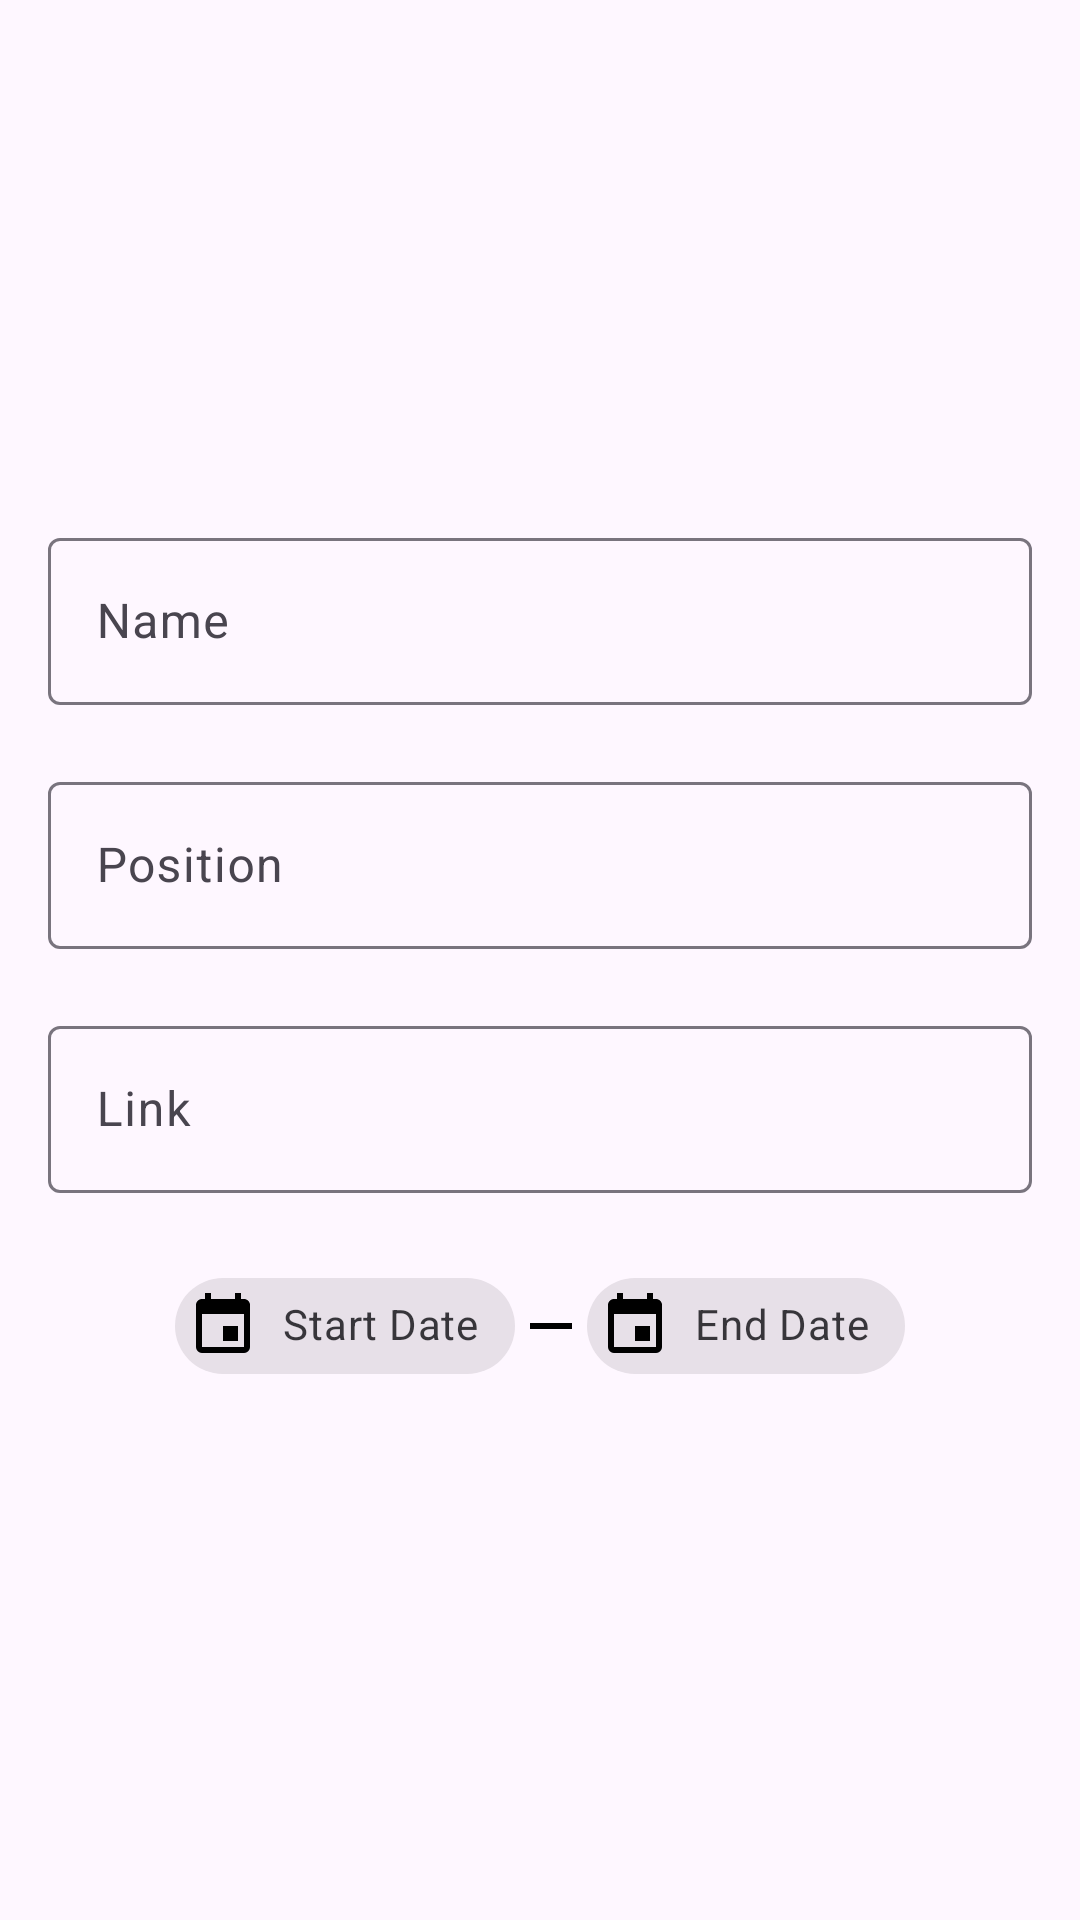

Android layout source for this screen:
<!-- AndroidManifest.xml: application theme Theme.NeWork -->
<!-- res/layout/fragment_new_job.xml -->
<?xml version="1.0" encoding="utf-8"?>
<LinearLayout xmlns:android="http://schemas.android.com/apk/res/android"
    xmlns:app="http://schemas.android.com/apk/res-auto"
    xmlns:tools="http://schemas.android.com/tools"
    android:layout_width="match_parent"
    android:layout_height="match_parent"
    android:gravity="center"
    android:orientation="vertical"
    android:padding="@dimen/common_spacing">

    <com.google.android.material.textfield.TextInputLayout
        android:id="@+id/tilName"
        android:layout_width="match_parent"
        android:layout_height="wrap_content"
        android:hint="@string/name_job"
        app:errorEnabled="true">

        <com.google.android.material.textfield.TextInputEditText
            android:id="@+id/etName"
            android:layout_width="match_parent"
            android:layout_height="wrap_content"
            android:inputType="textLongMessage" />

    </com.google.android.material.textfield.TextInputLayout>

    <com.google.android.material.textfield.TextInputLayout
        android:id="@+id/tilPosition"
        android:layout_width="match_parent"
        android:layout_height="wrap_content"
        android:hint="@string/position_job"
        app:errorEnabled="true">

        <com.google.android.material.textfield.TextInputEditText
            android:id="@+id/etPosition"
            android:layout_width="match_parent"
            android:layout_height="wrap_content"
            android:inputType="textPersonName" />

    </com.google.android.material.textfield.TextInputLayout>

    <com.google.android.material.textfield.TextInputLayout
        android:id="@+id/tilLink"
        android:layout_width="match_parent"
        android:layout_height="wrap_content"
        android:hint="@string/link_job"
        app:errorEnabled="true">

        <com.google.android.material.textfield.TextInputEditText
            android:id="@+id/etLink"
            android:layout_width="match_parent"
            android:layout_height="wrap_content"
            android:inputType="textUri" />

    </com.google.android.material.textfield.TextInputLayout>

    <LinearLayout
        android:layout_width="match_parent"
        android:layout_height="wrap_content"
        android:gravity="center"
        android:orientation="horizontal">

        <com.google.android.material.chip.Chip
            android:id="@+id/chipStart"
            style="@style/Widget.MaterialComponents.Chip.Action"
            android:layout_width="wrap_content"
            android:layout_height="wrap_content"
            android:text="@string/start_date_job"
            app:chipIcon="@drawable/ic_event_24" />

        <ImageView
            android:layout_width="wrap_content"
            android:layout_height="wrap_content"
            android:contentDescription="@string/description_dash"
            android:src="@drawable/ic_minus_24" />


        <com.google.android.material.chip.Chip
            android:id="@+id/chipFinish"
            style="@style/Widget.MaterialComponents.Chip.Action"
            android:layout_width="wrap_content"
            android:layout_height="wrap_content"
            android:text="@string/end_date_job"
            app:chipIcon="@drawable/ic_event_24" />

    </LinearLayout>

    <TextView
        android:id="@+id/dateError"
        android:layout_width="match_parent"
        android:layout_height="wrap_content"
        android:gravity="center"
        android:text="@string/start_date_cannot_be_empty"
        android:textAppearance="@style/TextAppearance.MaterialComponents.Caption"
        android:textColor="@color/design_default_color_error"
        android:visibility="gone"
        tools:visibility="gone" />

</LinearLayout>
<!-- resources referenced by this layout -->
<resources>
  <dimen name="common_spacing">16dp</dimen>
  <!-- drawable ic_event_24 (drawable) -->
  <?xml version="1.0" encoding="utf-8"?>
  <vector xmlns:android="http://schemas.android.com/apk/res/android" android:height="24dp" android:width="24dp" android:viewportWidth="24" android:viewportHeight="24">
      <path android:fillColor="#000000" android:pathData="M19,19H5V8H19M16,1V3H8V1H6V3H5C3.89,3 3,3.89 3,5V19A2,2 0 0,0 5,21H19A2,2 0 0,0 21,19V5C21,3.89 20.1,3 19,3H18V1M17,12H12V17H17V12Z"/>
  </vector>
  <!-- drawable ic_minus_24 (drawable) -->
  <?xml version="1.0" encoding="utf-8"?>
  <vector xmlns:android="http://schemas.android.com/apk/res/android" android:height="24dp" android:width="24dp" android:viewportWidth="24" android:viewportHeight="24">
      <path android:fillColor="#000000" android:pathData="M19,13H5V11H19V13Z"/>
  </vector>
  <string name="description_dash">Тире</string>
  <string name="end_date_job">End Date</string>
  <string name="link_job">Link</string>
  <string name="name_job">Name</string>
  <string name="position_job">Position</string>
  <string name="start_date_cannot_be_empty">Start date cannot be empty</string>
  <string name="start_date_job">Start Date</string>
  <style name="Theme.NeWork" parent="Base.Theme.NeWork" />
  <style name="Base.Theme.NeWork" parent="Theme.Material3.DayNight.NoActionBar">
  
      </style>
</resources>
